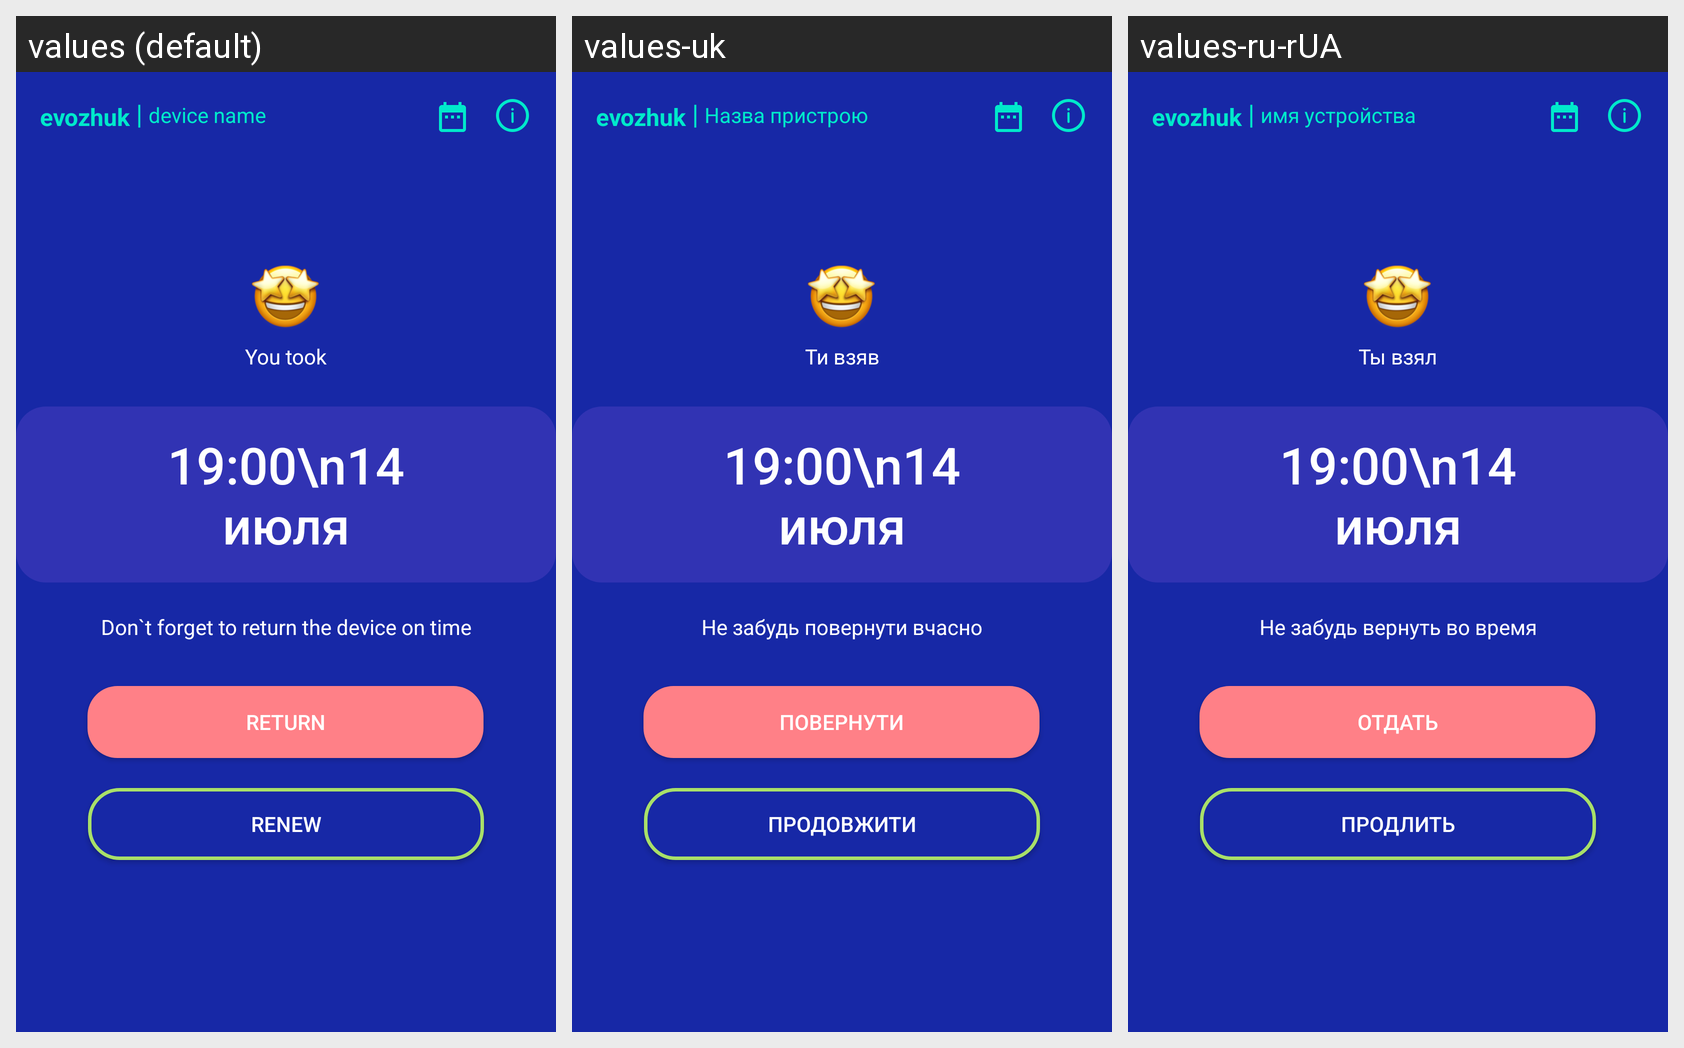

Locale-by-locale string values for the Android screen shown in this grid:
Android screen res/layout/fragment_back_device.xml rendered under 3 locales, left to right: values (default), values-uk, values-ru-rUA. Device: Nexus 5 (rendered at 1080×1920; each locale shown at half size, 540×960, under a caption strip naming it); theme AppTheme.Launcher.
Strings drawn on this screen, with the default value and each locale's value (text and hints the layout hard-codes, and strings that could not be matched under every locale, appear in the picture but are not listed):

youTableDeviceLabel
  values: You took
  values-uk: Ти взяв
  values-ru-rUA: Ты взял

give_back_bunt_text
  values: Return
  values-uk: Повернути
  values-ru-rUA: Отдать

renew_bunt
  values: Renew
  values-uk: Продовжити
  values-ru-rUA: Продлить

returnMessage
  values: Don`t forget to return the device on time
  values-uk: Не забудь повернути вчасно
  values-ru-rUA: Не забудь вернуть во время

deviceName
  values: device name
  values-uk: Назва пристрою
  values-ru-rUA: имя устройства
